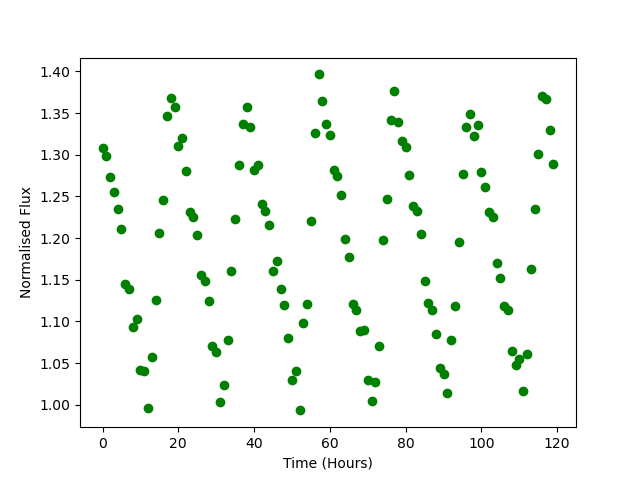

The file beside this chart, header and first rows:
Time, Flux
0.0, 1.308
1.0, 1.299
2.0, 1.273
3.0, 1.255
4.0, 1.234
5.0, 1.211
6.0, 1.145
7.0, 1.139
8.0, 1.094
9.0, 1.103
10.0, 1.042
11.0, 1.04
12.0, 0.9954
13.0, 1.057
14.0, 1.126
15.0, 1.206
16.0, 1.246
17.0, 1.347
18.0, 1.368
19.0, 1.357
20.0, 1.311
21.0, 1.321
22.0, 1.281
23.0, 1.231
24.0, 1.225
25.0, 1.204
26.0, 1.156
27.0, 1.148
28.0, 1.125
29.0, 1.071
30.0, 1.063
31.0, 1.003
32.0, 1.024
33.0, 1.078
34.0, 1.161
35.0, 1.223
36.0, 1.287
37.0, 1.337
38.0, 1.358
39.0, 1.334
40.0, 1.282
41.0, 1.288
42.0, 1.241
43.0, 1.232
44.0, 1.216
45.0, 1.161
46.0, 1.173
47.0, 1.139
48.0, 1.12
49.0, 1.08
50.0, 1.03
51.0, 1.041
52.0, 0.9931
53.0, 1.098
54.0, 1.121
55.0, 1.22
56.0, 1.326
57.0, 1.396
58.0, 1.365
59.0, 1.337
... 60 more rows
